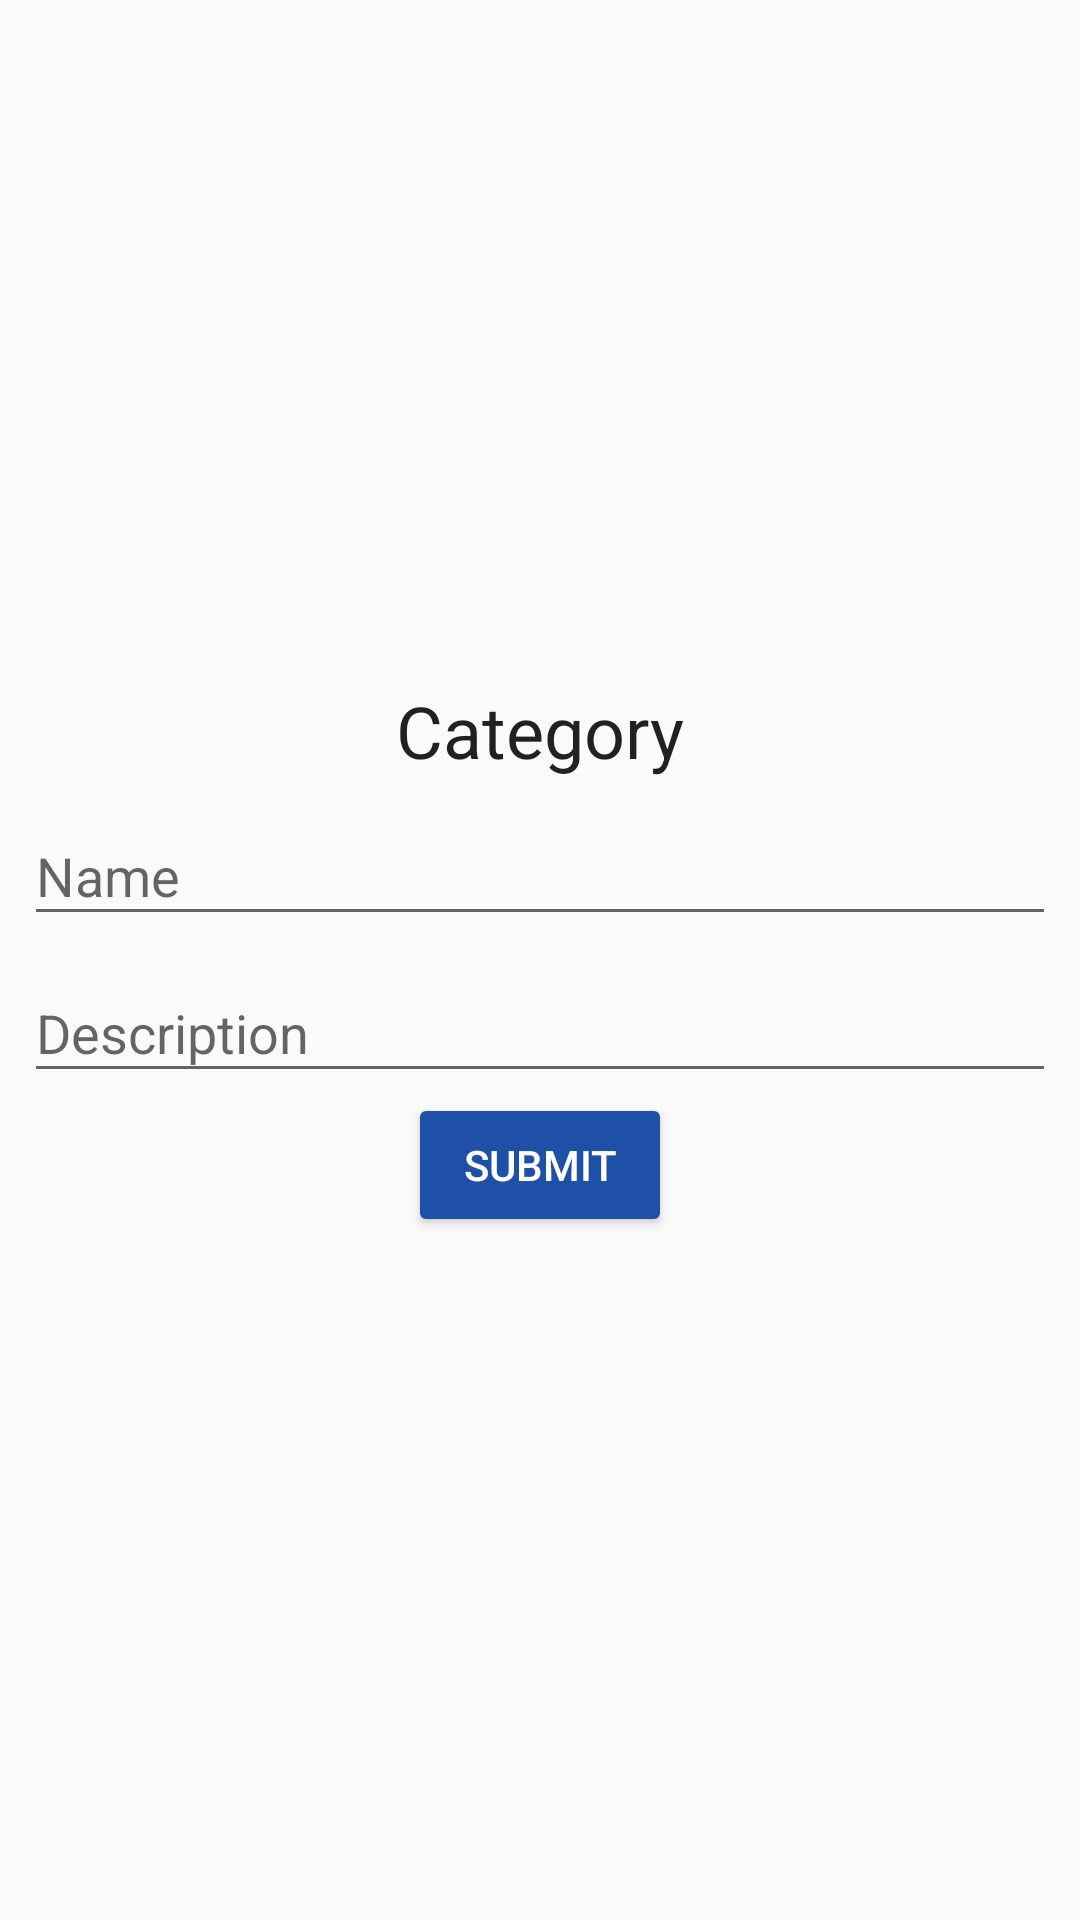

Write the Android layout XML for this screen, with the resource values it uses.
<!-- AndroidManifest.xml: application theme AppTheme -->
<!-- res/layout/activity_category.xml -->
<?xml version="1.0" encoding="utf-8"?>

<RelativeLayout xmlns:android="http://schemas.android.com/apk/res/android"
                android:id="@+id/containerCategory"
                xmlns:app="http://schemas.android.com/apk/res-auto"
                android:layout_width="match_parent"
                android:layout_height="match_parent"
                android:padding="8dp">

    <ProgressBar
            android:id="@+id/loaderCategory"
            android:visibility="invisible"
            android:layout_centerInParent="true"
            android:layout_width="wrap_content"
            android:layout_height="wrap_content" />

    <LinearLayout
            android:id="@+id/form_container_category"
            android:layout_width="match_parent"
            android:layout_height="wrap_content"
            android:layout_centerVertical="true"
            android:orientation="vertical">

        <TextView
                android:text="Category"
                style="@style/Base.TextAppearance.AppCompat.Headline"
                android:layout_gravity="center_horizontal"
                android:layout_width="wrap_content"
                android:layout_height="wrap_content" />

        <com.google.android.material.textfield.TextInputLayout
                android:id="@+id/til_cat_name"
                android:hint="Name"
                android:layout_width="match_parent"
                android:layout_height="wrap_content">

            <com.google.android.material.textfield.TextInputEditText
                    android:layout_width="match_parent"
                    android:inputType="textCapSentences"
                    android:drawablePadding="10dp"
                    android:imeOptions="actionNext"
                    android:layout_height="wrap_content" />

        </com.google.android.material.textfield.TextInputLayout>

        <com.google.android.material.textfield.TextInputLayout
                android:id="@+id/til_cat_description"
                android:layout_width="match_parent"
                android:layout_height="wrap_content"
                android:hint="Description">

            <com.google.android.material.textfield.TextInputEditText
                    android:imeOptions="actionDone"
                    android:maxLines="5"
                    android:inputType="textLongMessage"
                    android:drawablePadding="10dp"
                    android:layout_width="match_parent"
                    android:layout_height="wrap_content" />
        </com.google.android.material.textfield.TextInputLayout>

        <Button
                android:id="@+id/btn_category"
                android:text="Submit"
                style="@style/Widget.AppCompat.Button.Colored"
                android:layout_gravity="center_horizontal"
                android:layout_width="wrap_content"
                android:layout_height="wrap_content"/>

    </LinearLayout>

</RelativeLayout>
<!-- resources referenced by this layout -->
<resources>
  <style name="AppTheme" parent="Theme.AppCompat.Light.DarkActionBar">
          
          <item name="colorPrimary">@color/colorPrimary</item>
          <item name="colorPrimaryDark">@color/colorPrimaryDark</item>
          <item name="colorAccent">@color/colorAccent</item>
  
          
          <item name="windowActionBar">false</item>
          <item name="windowNoTitle">true</item>
      </style>
  <color name="colorPrimary">#1b9dff</color>
  <color name="colorPrimaryDark">#1e50a8</color>
  <color name="colorAccent">#1e50a8</color>
</resources>
